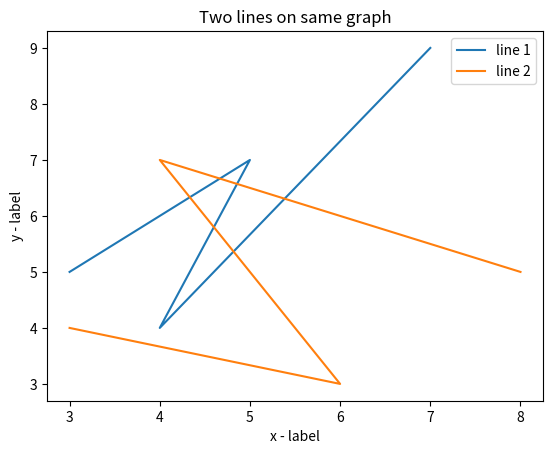

Here is the Python script that generated this plot:
# -*- coding: utf-8 -*-
"""
Created on Mon Aug  3 08:25:27 2020

[redacted]
"""

import matplotlib.pyplot as plt
x=[3,5,4,7]
y=[5,7,4,9]
plt.plot(x,y,label="line 1")
plt.xlabel("x - label")
plt.ylabel("y - label")
plt.title("Two lines on same graph")


x2=[8,4,6,3]
y2=[5,7,3,4]
plt.plot(x2,y2,label="line 2")

plt.legend()
plt.show()